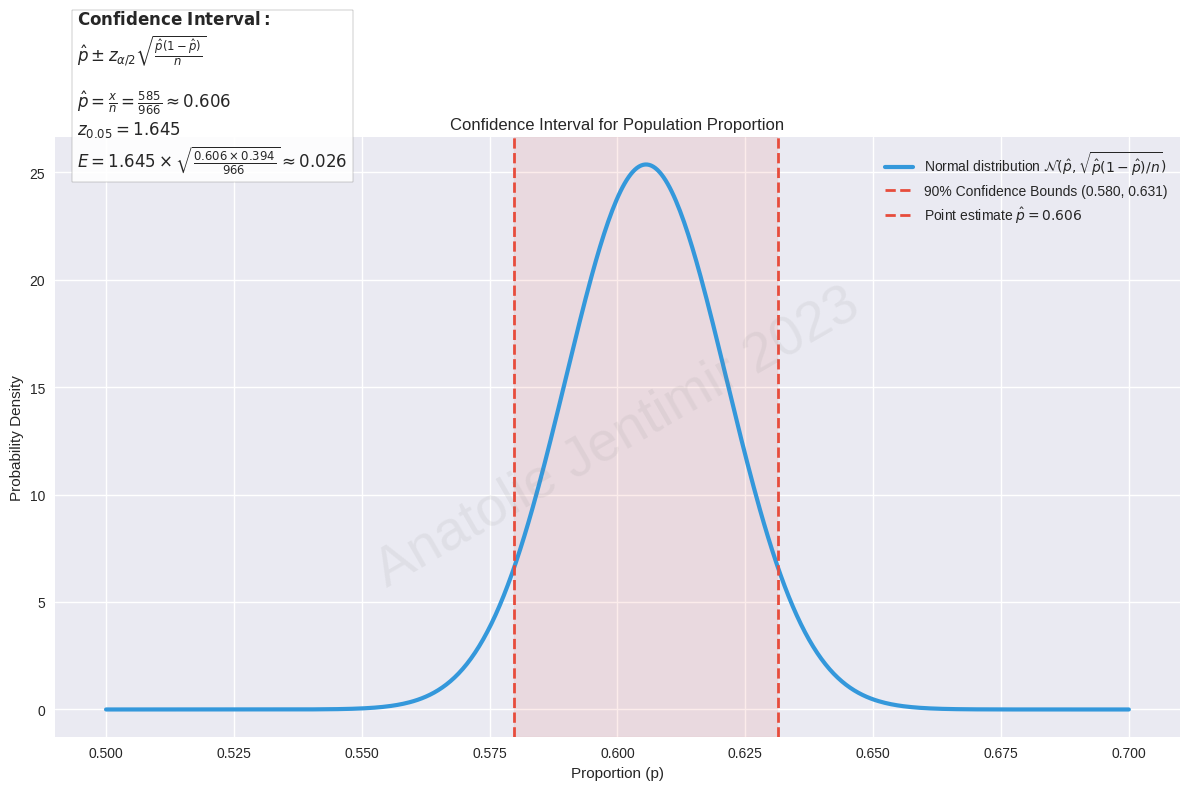

Write the Python code that produced this figure.
import numpy as np
import matplotlib.pyplot as plt
from scipy.stats import norm
# instal:  pip install matplotlib seaborn 
# Given data
n = 966
x = 585
confidence_level = 0.90
p_hat = x / n
z_critical = norm.ppf(1 - (1 - confidence_level)/2)
margin_error = z_critical * np.sqrt((p_hat * (1 - p_hat)) / n)
ci_lower = p_hat - margin_error
ci_upper = p_hat + margin_error

plt.figure(figsize=(12, 8))
plt.style.use('seaborn-v0_8')  # Updated style name

# Main plot
x_vals = np.linspace(0.5, 0.7, 500)
y_vals = norm.pdf(x_vals, loc=p_hat, scale=np.sqrt((p_hat * (1 - p_hat)) / n))
plt.plot(x_vals, y_vals, color='#3498db', linewidth=3)

# Confidence interval visualization
plt.axvline(x=ci_lower, color='#e74c3c', linestyle='--', linewidth=2)
plt.axvline(x=ci_upper, color='#e74c3c', linestyle='--', linewidth=2)
plt.axvspan(ci_lower, ci_upper, color='#e74c3c', alpha=0.1)

# Improved formula rendering
formula_text = (
    r'$\mathbf{Confidence\ Interval:}$' + '\n' +
    r'$\hat{p} \pm z_{\alpha/2}\sqrt{\frac{\hat{p}(1-\hat{p})}{n}}$' + '\n\n' +
    r'$\hat{p} = \frac{x}{n} = \frac{585}{966} \approx 0.606$' + '\n' +
    r'$z_{0.05} = 1.645$' + '\n' +
    r'$E = 1.645 \times \sqrt{\frac{0.606 \times 0.394}{966}} \approx 0.026$'
)

plt.text(0.02, 0.95, formula_text, fontsize=12, transform=plt.gca().transAxes,
         bbox=dict(facecolor='white', alpha=0.9, edgecolor='gray'))

# Fixed legend syntax
plt.legend([r'Normal distribution $\mathcal{N}(\hat{p}, \sqrt{\hat{p}(1-\hat{p})/n})$',
            f'90% Confidence Bounds ({ci_lower:.3f}, {ci_upper:.3f})',
            r'Point estimate $\hat{p} = ' + f'{p_hat:.3f}$'], 
           loc='upper right')

plt.title('Confidence Interval for Population Proportion')
plt.xlabel('Proportion (p)')
plt.ylabel('Probability Density')

# Watermark
plt.text(0.5, 0.5, 'Anatolie Jentimir 2023', fontsize=40, color='gray',
         alpha=0.1, ha='center', va='center', rotation=30,
         transform=plt.gca().transAxes)

plt.tight_layout()
plt.savefig('confidence_interval.png', dpi=300, bbox_inches='tight')

plt.show()
print(plt.style.available)
